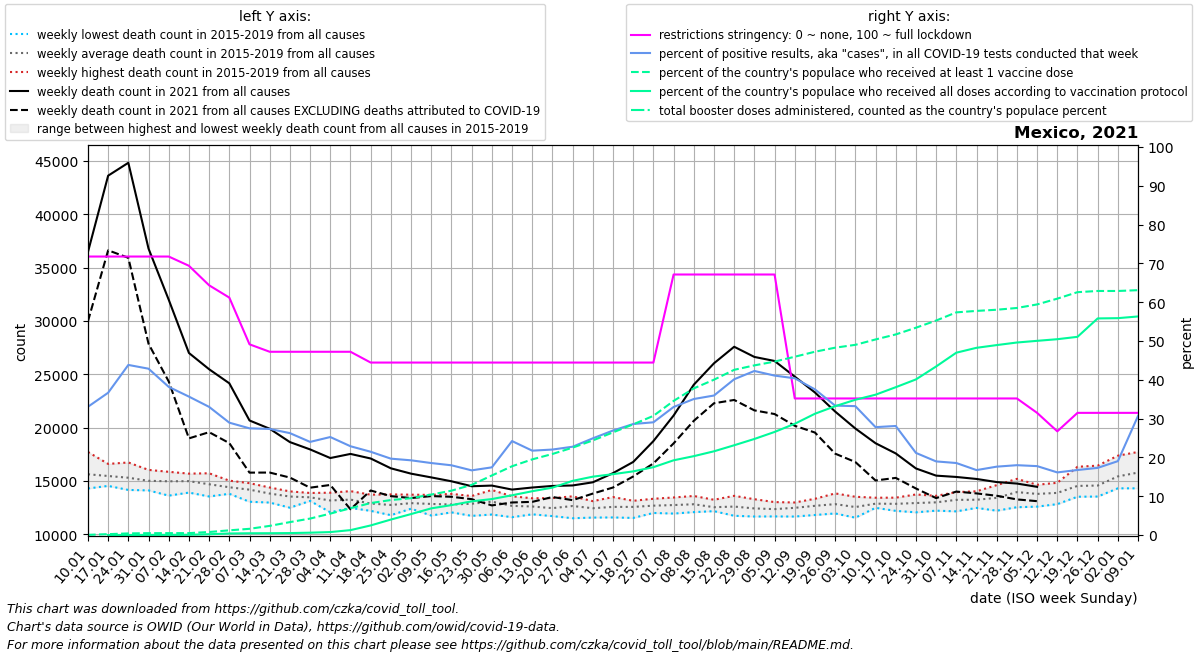

Source data for this figure (header and first rows):
date, location, time_unit, time, deaths_2010_all_ages, deaths_2011_all_ages, deaths_2012_all_ages, deaths_2013_all_ages, deaths_2014_all_ages, deaths_2015_all_ages, deaths_2016_all_ages, deaths_2017_all_ages, deaths_2018_all_ages, deaths_2019_all_ages, deaths_2020_all_ages, deaths_2021_all_ages, deaths_2022_all_ages, new_deaths, new_cases_smoothed, new_tests_smoothed, positive_test_percent, stringency_index, people_vaccinated, people_fully_vaccinated
2021-01-10, Mexico, weekly, 1, , , , , , 15101, 14299, 14312, 16721, 17723, 16562, 36471, , 6493, 71521, 217656, 33.05, 71.76, 61049, 
2021-01-17, Mexico, weekly, 2, , , , , , 15449, 14540, 14583, 16170, 16602, 16780, 43626, , 6998, 96890, 264092, 36.66, 71.76, 292520, 2538
2021-01-24, Mexico, weekly, 3, , , , , , 14820, 14557, 14163, 16738, 16252, 16234, 44835, , 8910, 118090, 269392, 43.83, 71.76, 541986, 16188
2021-01-31, Mexico, weekly, 4, , , , , , 14172, 14902, 14118, 16041, 15864, 15631, 36787, , 8922, 112916, 263221, 42.86, 71.76, 626037, 33558
2021-02-07, Mexico, weekly, 5, , , , , , 13628, 15160, 14444, 15770, 15862, 15248, 31994, , 7664, 75856, 197861, 38.17, 71.76, 634453, 59613
2021-02-14, Mexico, weekly, 6, , , , , , 13914, 15691, 14330, 15306, 15689, 15741, 27003, , 8007, 68897, 193308, 35.67, 69.38, 641417, 84233
2021-02-21, Mexico, weekly, 7, , , , , , 13550, 15725, 14165, 14588, 15445, 14915, 25478, , 5900, 53882, 162997, 33.02, 64.35, 1015744, 264109
2021-02-28, Mexico, weekly, 8, , , , , , 13799, 15034, 14278, 14199, 14755, 14536, 24160, , 5608, 46755, 161547, 28.95, 61.18, 1574038, 516490
2021-03-07, Mexico, weekly, 9, , , , , , 13054, 14797, 14456, 14001, 14639, 13944, 20674, , 4889, 43374, 157740, 27.49, 49.14, 2085374, 590631
2021-03-14, Mexico, weekly, 10, , , , , , 12979, 14351, 13844, 13552, 14391, 14040, 19898, , 4106, 39142, 143196, 27.33, 47.22, 3070190, 607584
2021-03-21, Mexico, weekly, 11, , , , , , 12498, 14025, 13948, 13497, 13749, 13895, 18648, , 3326, 31424, 119680, 26.26, 47.22, 4335688, 655090
2021-03-28, Mexico, weekly, 12, , , , , , 13133, 13418, 13878, 13254, 13660, 13222, 17961, , 3587, 31870, 132856, 24, 47.22, 5524102, 787105
2021-04-04, Mexico, weekly, 13, , , , , , 12066, 13411, 13307, 13191, 13903, 13727, 17153, , 2524, 28017, 111724, 25.25, 47.22, 7181255, 992979
2021-04-11, Mexico, weekly, 14, , , , , , 12477, 12710, 13470, 13577, 14049, 13559, 17539, , 5191, 25270, 111378, 22.88, 47.22, 8998311, 1645121
2021-04-18, Mexico, weekly, 15, , , , , , 12202, 12422, 13210, 12888, 13718, 14065, 17110, , 3001, 28100, 130879, 21.46, 44.44, 10731263, 3221472
2021-04-25, Mexico, weekly, 16, , , , , , 11796, 11939, 13212, 13080, 13743, 15028, 16189, , 2608, 23923, 121547, 19.68, 44.44, 11746039, 5191958
2021-05-02, Mexico, weekly, 17, , , , , , 12403, 12481, 13363, 12657, 13718, 17122, 15688, , 2286, 21425, 111470, 19.25, 44.44, 12361338, 7036774
2021-05-09, Mexico, weekly, 18, , , , , , 11763, 12723, 13016, 13040, 13698, 18853, 15337, , 1752, 18288, 98649, 18.55, 44.44, 13587804, 8951331
2021-05-16, Mexico, weekly, 19, , , , , , 12059, 12478, 12868, 12784, 13792, 20660, 14974, , 1452, 16019, 89208, 17.97, 44.44, 14888093, 10040101
2021-05-23, Mexico, weekly, 20, , , , , , 11732, 12483, 13361, 13172, 13590, 22366, 14508, , 1210, 15499, 92986, 16.67, 44.44, 16830031, 11307104
2021-05-30, Mexico, weekly, 21, , , , , , 11856, 13019, 13165, 13125, 14160, 23277, 14571, , 1860, 15442, 88697, 17.44, 44.44, 19988256, 12074899
2021-06-06, Mexico, weekly, 22, , , , , , 11608, 12222, 12510, 13567, 13438, 23231, 14196, , 1208, 20212, 83544, 24.21, 44.44, 23085941, 13342175
2021-06-13, Mexico, weekly, 23, , , , , , 11876, 12011, 12753, 13025, 13382, 24219, 14389, , 1346, 19325, 88979, 21.74, 44.44, 25394353, 14702478
2021-06-20, Mexico, weekly, 24, , , , , , 11709, 11994, 12724, 12451, 13398, 24853, 14536, , 1037, 21615, 98176, 22.03, 44.44, 27203111, 15904990
2021-06-27, Mexico, weekly, 25, , , , , , 11510, 12117, 13154, 12932, 13562, 25107, 14583, , 1377, 26139, 114613, 22.76, 44.44, 29335033, 18188448
2021-07-04, Mexico, weekly, 26, , , , , , 11571, 12203, 12736, 12610, 13111, 24860, 14878, , 1058, 32032, 128485, 24.92, 44.44, 31745516, 19587905
2021-07-11, Mexico, weekly, 27, , , , , , 11583, 12439, 12502, 12845, 13496, 25613, 15737, , 1347, 42619, 157679, 26.92, 44.44, 34458412, 20429432
2021-07-18, Mexico, weekly, 28, , , , , , 11538, 12241, 12822, 13114, 13146, 26563, 16785, , 1362, 61197, 213530, 28.61, 44.44, 37152333, 21368187
2021-07-25, Mexico, weekly, 29, , , , , , 12003, 12316, 12512, 13334, 13276, 26566, 18741, , 2093, 77936, 268393, 29.05, 44.44, 39999117, 22775544
2021-08-01, Mexico, weekly, 30, , , , , , 11947, 12141, 12923, 13455, 13256, 25875, 21136, , 2610, 101961, 308696, 32.99, 67.13, 45007915, 25081319
2021-08-08, Mexico, weekly, 31, , , , , , 12083, 12456, 12967, 12997, 13596, 24885, 24029, , 3386, 112287, 320318, 35.05, 67.13, 49221648, 26475808
2021-08-15, Mexico, weekly, 32, , , , , , 12237, 12173, 12464, 12602, 13242, 23885, 26036, , 3747, 121243, 337220, 35.95, 67.13, 52139383, 28104612
2021-08-22, Mexico, weekly, 33, , , , , , 11739, 12261, 12638, 12767, 13610, 22744, 27586, , 4988, 129173, 322169, 40.14, 67.13, 55451320, 30131689
2021-08-29, Mexico, weekly, 34, , , , , , 11670, 12245, 12432, 12503, 13293, 21794, 26632, , 5010, 117343, 277656, 42.27, 67.13, 56942911, 32243605
2021-09-05, Mexico, weekly, 35, , , , , , 11680, 12137, 12172, 12811, 13023, 20880, 26253, , 4975, 97943, 238212, 41.08, 67.13, 58212621, 34598166
2021-09-12, Mexico, weekly, 36, , , , , , 11668, 12285, 12933, 12556, 12986, 20225, 24785, , 4608, 88677, 219419, 40.38, 35.19, 59842811, 37344334
2021-09-19, Mexico, weekly, 37, , , , , , 11814, 12491, 13333, 12780, 12943, 19536, 23297, , 3755, 69354, 184151, 37.53, 35.19, 61524264, 40711234
2021-09-26, Mexico, weekly, 38, , , , , , 11957, 12203, 13164, 12994, 13838, 18863, 21511, , 3947, 60530, 181608, 33.34, 35.19, 62880531, 43241823
2021-10-03, Mexico, weekly, 39, , , , , , 11560, 12300, 12604, 12807, 13521, 18992, 19922, , 3142, 56402, 169717, 33.21, 35.19, 63839059, 45398270
2021-10-10, Mexico, weekly, 40, , , , , , 12484, 12500, 13026, 12931, 13433, 18548, 18542, , 3494, 41295, 148460, 27.8, 35.19, 65643170, 47102360
2021-10-17, Mexico, weekly, 41, , , , , , 12397, 12201, 13031, 13232, 13438, 18901, 17586, , 2295, 40473, 143896, 28.1, 35.19, 67328355, 49616028
2021-10-24, Mexico, weekly, 42, , , , , , 12063, 12365, 13390, 13115, 13736, 18891, 16176, , 1878, 28433, 134241, 21.16, 35.19, 69582411, 52232956
2021-10-31, Mexico, weekly, 43, , , , , , 12221, 12506, 13216, 13435, 13611, 19645, 15503, , 2106, 24204, 127783, 18.97, 35.19, 71991824, 56576883
2021-11-07, Mexico, weekly, 44, , , , , , 12153, 12735, 13538, 13772, 13959, 20349, 15379, , 1369, 20091, 108365, 18.55, 35.19, 74737879, 61202582
2021-11-14, Mexico, weekly, 45, , , , , , 12543, 12478, 13258, 13897, 14035, 21462, 15192, , 1355, 20043, 119635, 16.73, 35.19, 75226691, 62842122
2021-11-21, Mexico, weekly, 46, , , , , , 12217, 12837, 13197, 14612, 14238, 21716, 14900, , 1283, 17415, 98848, 17.62, 35.19, 75616759, 63754438
2021-11-28, Mexico, weekly, 47, , , , , , 12542, 13616, 13584, 15202, 14855, 22366, 14761, , 1487, 20159, 112132, 18, 35.19, 76213036, 64617949
2021-12-05, Mexico, weekly, 48, , , , , , 12597, 13678, 14233, 14647, 13793, 22607, 14454, , 1344, 18907, 106383, 17.76, 31.48, 77401715, 65182588
2021-12-12, Mexico, weekly, 49, , , , , , 12830, 13396, 14470, 14833, 13894, 23569, , , 1417, 16730, 103671, 16.13, 26.72, 79340078, 65729994
2021-12-19, Mexico, weekly, 50, , , , , , 13526, 13697, 16334, 15216, 13926, 25383, , , 1215, 16298, 97228, 16.75, 31.48, 81514738, 66525748
2021-12-26, Mexico, weekly, 51, , , , , , 13542, 13784, 15557, 16440, 13545, 26604, , , 924.0, 16349, 94636, 17.3, 31.48, 81914437, 72703141
2022-01-02, Mexico, weekly, 52, , , , , , 14351, 14313, 15492, 17373, 15626, 29647, , , 785.0, 26691, 136590, 19.04, 31.48, 81916038, 72792353
2022-01-09, Mexico, weekly, 1, , , , , 15101, 14325, 14312, 16721, 17723, 16562, 32770, , , 790.0, 89795, 283428, 30.71, 31.48, 82183631, 73363722
